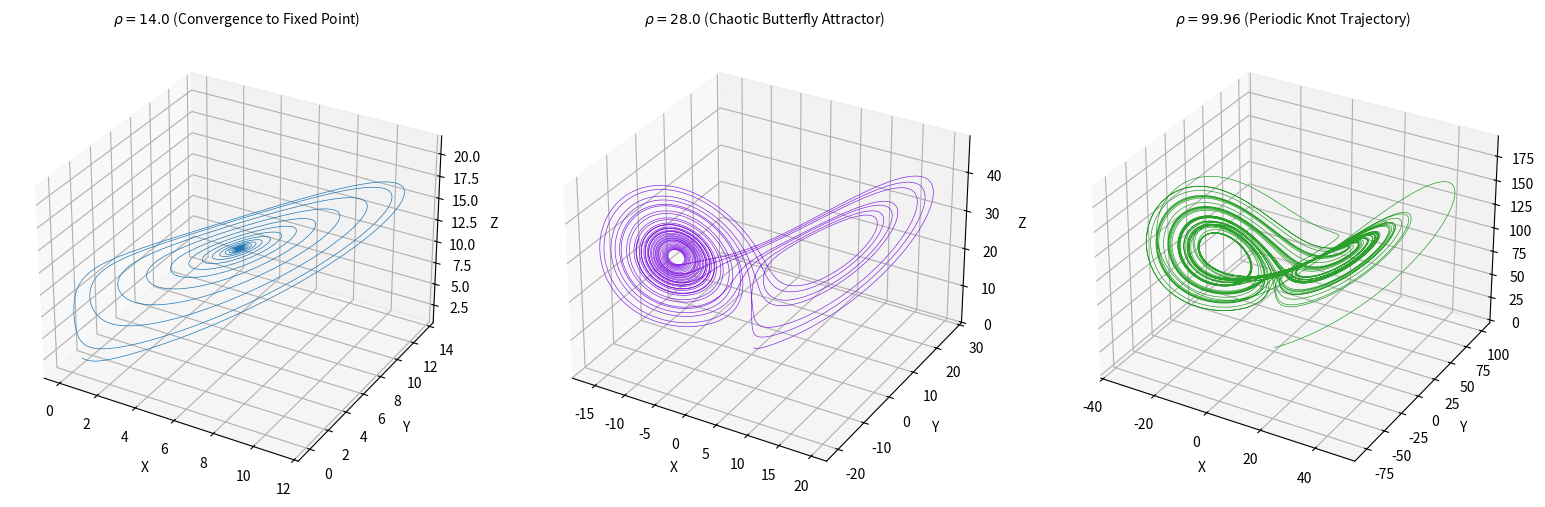

The matplotlib source for this figure: (Note: this script raises an exception after producing the figure.)
import numpy as np
import matplotlib.pyplot as plt

def lorenz(x, y, z, sigma=10.0, rho=28.0, beta=8.0/3.0):
    dx_dt = sigma * (y - x)
    dy_dt = x * (rho - z) - y
    dz_dt = x * y - beta * z
    return dx_dt, dy_dt, dz_dt

def simulate(rho_value, dt=0.001, num_steps=30000):
    xs = np.empty(num_steps)
    ys = np.empty(num_steps)
    zs = np.empty(num_steps)
    xs[0], ys[0], zs[0] = (0.0, 1.0, 1.05)
    
    for i in range(num_steps - 1):
        dx, dy, dz = lorenz(xs[i], ys[i], zs[i], rho=rho_value)
        xs[i + 1] = xs[i] + (dx * dt)
        ys[i + 1] = ys[i] + (dy * dt)
        zs[i + 1] = zs[i] + (dz * dt)
        
    return xs, ys, zs

rhos = [14.0, 28.0, 99.96]
titles = [
    r'$\rho = 14.0$ (Convergence to Fixed Point)',
    r'$\rho = 28.0$ (Chaotic Butterfly Attractor)',
    r'$\rho = 99.96$ (Periodic Knot Trajectory)'
]
colors = ['#1f77b4', '#8a2be2', '#2ca02c']

fig = plt.figure(figsize=(16, 5))

for idx, (r, title, color) in enumerate(zip(rhos, titles, colors)):
    xs, ys, zs = simulate(r)
    ax = fig.add_subplot(1, 3, idx + 1, projection='3d')
    ax.plot(xs, ys, zs, lw=0.5, color=color)
    ax.set_title(title, fontsize=10, pad=10)
    ax.set_xlabel('X')
    ax.set_ylabel('Y')
    ax.set_zlabel('Z')
    ax.grid(True, linestyle='--', alpha=0.3)

plt.tight_layout()
plt.savefig('03-chaos-theory-lorenz-attractor/assets/parameter_sweep.png', dpi=300)
plt.show()
